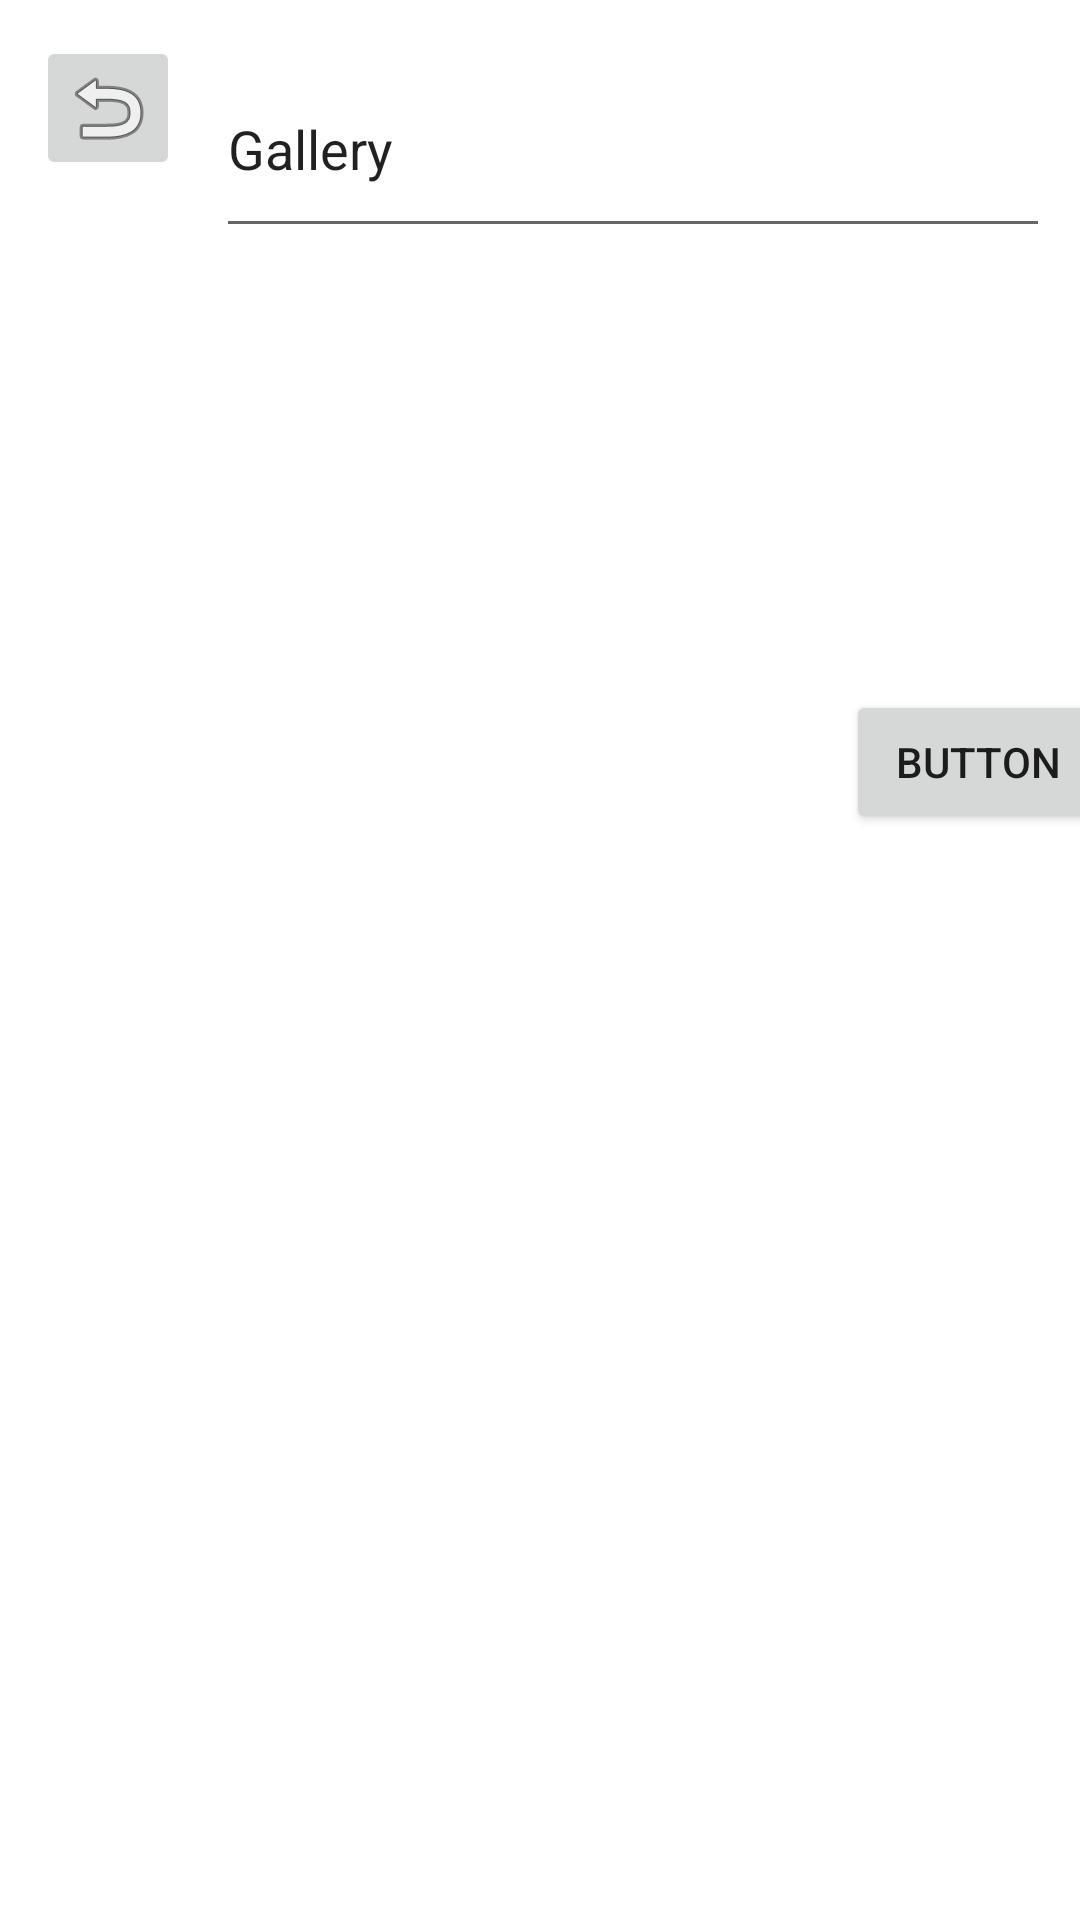

This screen was rendered from an Android layout file. Write that file and the resources it references.
<!-- AndroidManifest.xml: application theme Theme.DrawableApp -->
<!-- res/layout/activity_gallery.xml -->
<?xml version="1.0" encoding="utf-8"?>
<androidx.constraintlayout.widget.ConstraintLayout xmlns:android="http://schemas.android.com/apk/res/android"
	xmlns:app="http://schemas.android.com/apk/res-auto"
	xmlns:tools="http://schemas.android.com/tools"
	android:layout_width="match_parent"
	android:layout_height="match_parent">

	<ImageButton
		android:id="@+id/backButton"
		android:layout_width="48dp"
		android:layout_height="48dp"
		android:layout_marginStart="12dp"
		android:layout_marginTop="12dp"
		app:layout_constraintStart_toStartOf="parent"
		app:layout_constraintTop_toTopOf="parent"
		app:srcCompat="@android:drawable/ic_menu_revert" />

	<EditText
		android:id="@+id/edit_text"
		android:layout_width="278dp"
		android:layout_height="69dp"
		android:minHeight="48dp"
		android:text="@string/section"
		app:layout_constraintBottom_toBottomOf="parent"
		app:layout_constraintEnd_toEndOf="parent"
		app:layout_constraintHorizontal_bias="0.879"
		app:layout_constraintStart_toStartOf="parent"
		app:layout_constraintTop_toTopOf="parent"
		app:layout_constraintVertical_bias="0.024">

	</EditText>



	<Button
		android:id="@+id/button"
		android:layout_width="wrap_content"
		android:layout_height="wrap_content"
		android:layout_marginStart="102dp"
		android:layout_marginBottom="42dp"
		android:text="Button"
		app:layout_constraintBottom_toBottomOf="@+id/imageView"
		app:layout_constraintStart_toStartOf="@+id/imageView" />

	<ImageView
		android:id="@+id/imageView"
		android:layout_width="wrap_content"
		android:layout_height="wrap_content"
		app:layout_constraintBottom_toBottomOf="parent"
		app:layout_constraintEnd_toEndOf="parent"
		app:layout_constraintStart_toStartOf="parent"
		app:layout_constraintTop_toTopOf="parent" />

</androidx.constraintlayout.widget.ConstraintLayout>
<!-- resources referenced by this layout -->
<resources>
  <string name="section">Gallery</string>
  <style name="Theme.DrawableApp" parent="Theme.MaterialComponents.DayNight.DarkActionBar">
          
          <item name="colorPrimary">@color/purple_500</item>
          <item name="colorPrimaryVariant">@color/purple_700</item>
          <item name="colorOnPrimary">@color/white</item>
          
          <item name="colorSecondary">@color/teal_200</item>
          <item name="colorSecondaryVariant">@color/teal_700</item>
          <item name="colorOnSecondary">@color/black</item>
          
          <item name="android:statusBarColor" tools:targetApi="l">?attr/colorPrimaryVariant</item>
          
      </style>
  <!-- not gathered from this repository: default colours our renderer supplied (Android Studio template values) -->
  <color name="purple_500">#FF6200EE</color>
  <color name="purple_700">#FF3700B3</color>
  <color name="teal_200">#FF03DAC5</color>
  <color name="teal_700">#FF018786</color>
  <color name="black">#FF000000</color>
  <color name="white">#FFFFFFFF</color>
</resources>
